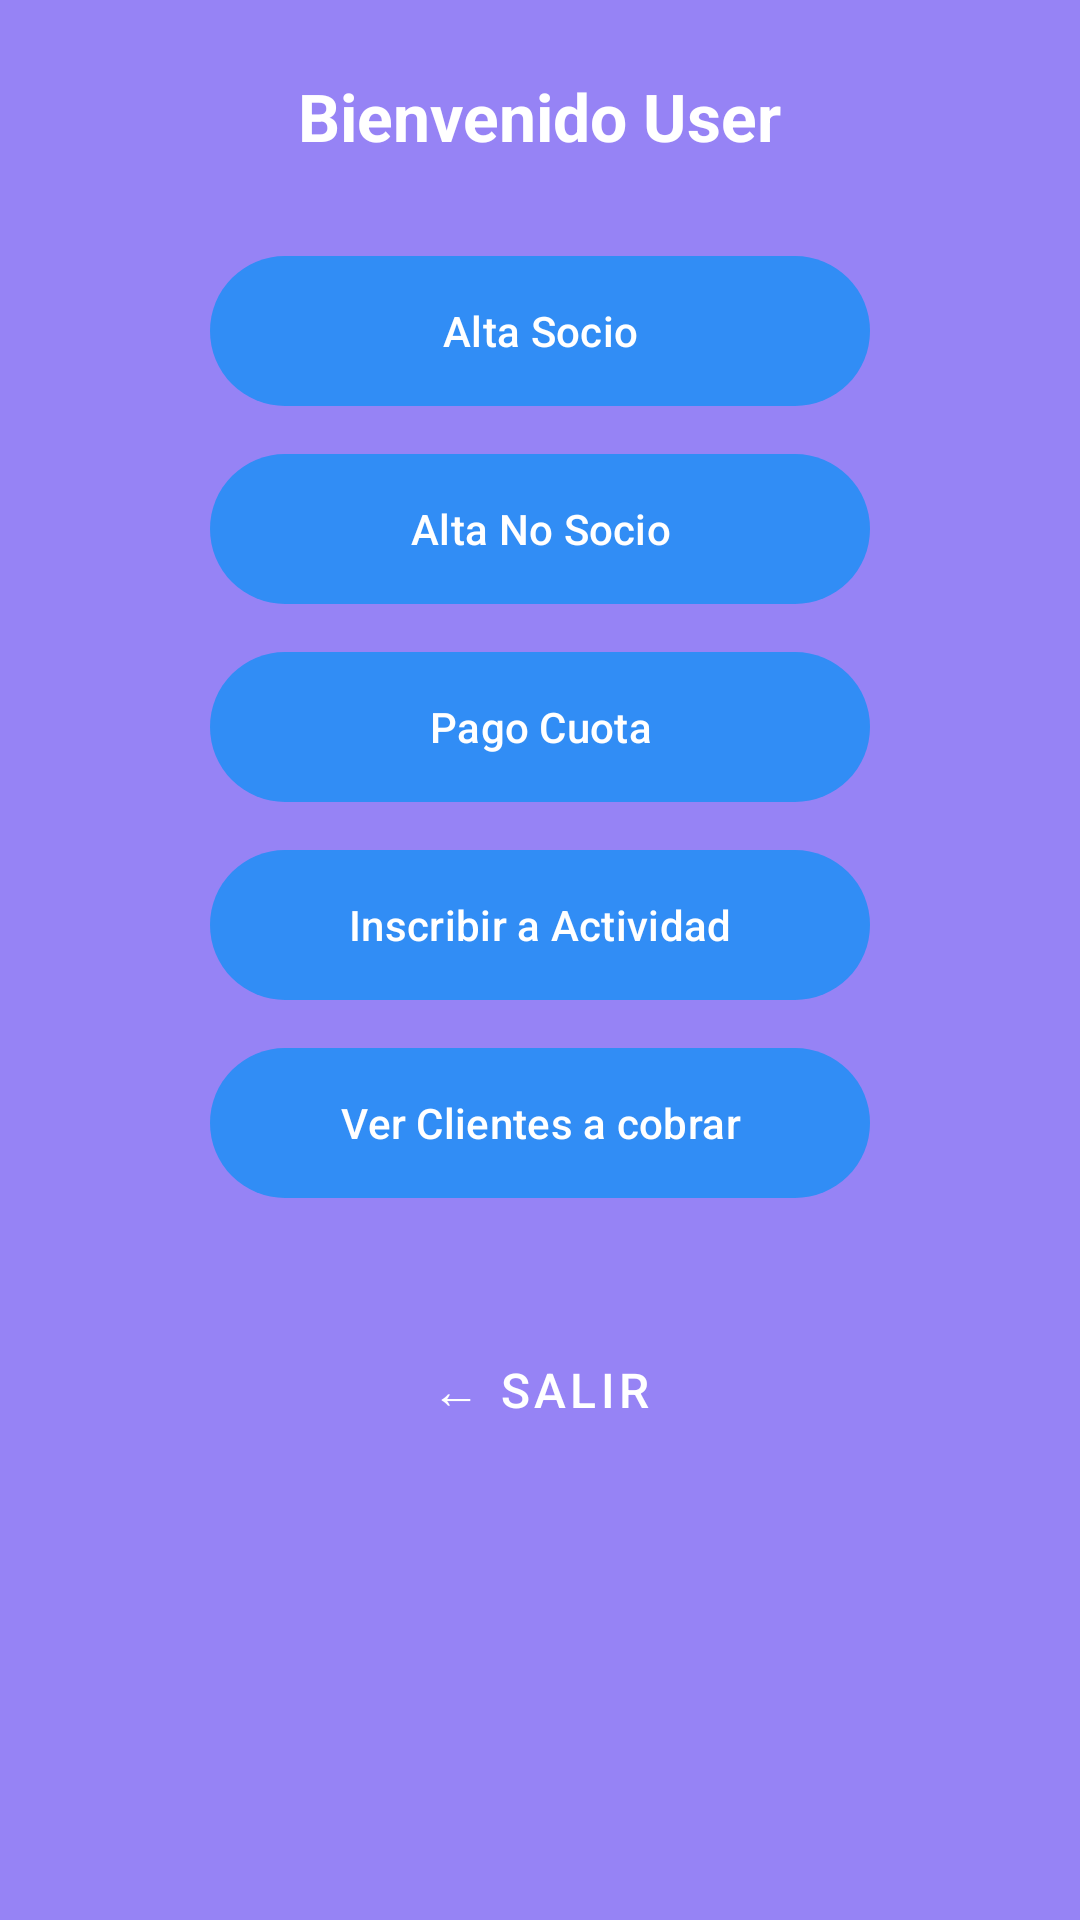

Layout XML and referenced resources for this Android screen:
<!-- AndroidManifest.xml: application theme Theme.ClubDeportivoVictoria -->
<!-- res/layout/activity_menu.xml -->
<?xml version="1.0" encoding="utf-8"?>
<LinearLayout xmlns:android="http://schemas.android.com/apk/res/android"
    xmlns:app="http://schemas.android.com/apk/res-auto"
    xmlns:tools="http://schemas.android.com/tools"
    android:layout_width="match_parent"
    android:layout_height="match_parent"
    android:orientation="vertical"
    android:gravity="center_horizontal"
    android:padding="24dp"
    android:background="#9683F5"
    tools:context=".ui.MenuActivity">

    <TextView
        android:id="@+id/txtBienvenida"
        android:text="Bienvenido User"
        android:textSize="22sp"
        android:textStyle="bold"
        android:textColor="@android:color/white"
        android:layout_marginBottom="32dp"
        android:layout_width="wrap_content"
        android:layout_height="wrap_content" />

    
    <com.google.android.material.button.MaterialButton
        android:id="@+id/btnAltaSocio"
        android:layout_width="220dp"
        android:layout_height="50dp"
        android:layout_marginBottom="16dp"
        android:text="Alta Socio"
        android:textAllCaps="false"
        android:textColor="@android:color/white"
        android:background="@drawable/rounded_menu_button"
        app:backgroundTint="@null" />

    <com.google.android.material.button.MaterialButton
        android:id="@+id/btnAltaNoSocio"
        android:layout_width="220dp"
        android:layout_height="50dp"
        android:layout_marginBottom="16dp"
        android:text="Alta No Socio"
        android:textAllCaps="false"
        android:textColor="@android:color/white"
        android:background="@drawable/rounded_menu_button"
        app:backgroundTint="@null" />

    <com.google.android.material.button.MaterialButton
        android:id="@+id/btnPagoCuota"
        android:layout_width="220dp"
        android:layout_height="50dp"
        android:layout_marginBottom="16dp"
        android:text="Pago Cuota"
        android:textAllCaps="false"
        android:textColor="@android:color/white"
        android:background="@drawable/rounded_menu_button"
        app:backgroundTint="@null" />

    <com.google.android.material.button.MaterialButton
        android:id="@+id/btnInscribirActividad"
        android:layout_width="220dp"
        android:layout_height="50dp"
        android:layout_marginBottom="16dp"
        android:text="Inscribir a Actividad"
        android:textAllCaps="false"
        android:textColor="@android:color/white"
        android:background="@drawable/rounded_menu_button"
        app:backgroundTint="@null" />

    <com.google.android.material.button.MaterialButton
        android:id="@+id/btnVerClientes"
        android:layout_width="220dp"
        android:layout_height="50dp"
        android:layout_marginBottom="40dp"
        android:text="Ver Clientes a cobrar"
        android:textAllCaps="false"
        android:textColor="@android:color/white"
        android:background="@drawable/rounded_menu_button"
        app:backgroundTint="@null" />

    
    <LinearLayout
        android:orientation="horizontal"
        android:gravity="center"
        android:layout_width="wrap_content"
        android:layout_height="wrap_content">

        <com.google.android.material.button.MaterialButton
            android:id="@+id/btnSalir"
            style="@style/Widget.MaterialComponents.Button.TextButton"
            android:layout_width="wrap_content"
            android:layout_height="wrap_content"
            android:text="← Salir"
            android:textColor="#FFFFFF"
            app:iconTint="#FFFFFF"
            android:textSize="16sp"
            android:backgroundTint="@android:color/transparent"
            android:layout_gravity="start"
            android:padding="4dp" />
    </LinearLayout>

</LinearLayout>
<!-- resources referenced by this layout -->
<resources>
  <!-- drawable rounded_menu_button (drawable) -->
  <shape xmlns:android="http://schemas.android.com/apk/res/android"
      android:shape="rectangle">
      <solid android:color="#318DF5"/>
      <corners android:radius="25dp"/>
  </shape>
  <style name="Theme.ClubDeportivoVictoria" parent="Base.Theme.ClubDeportivoVictoria" />
  <style name="Base.Theme.ClubDeportivoVictoria" parent="Theme.Material3.DayNight.NoActionBar">
          
          
      </style>
</resources>
